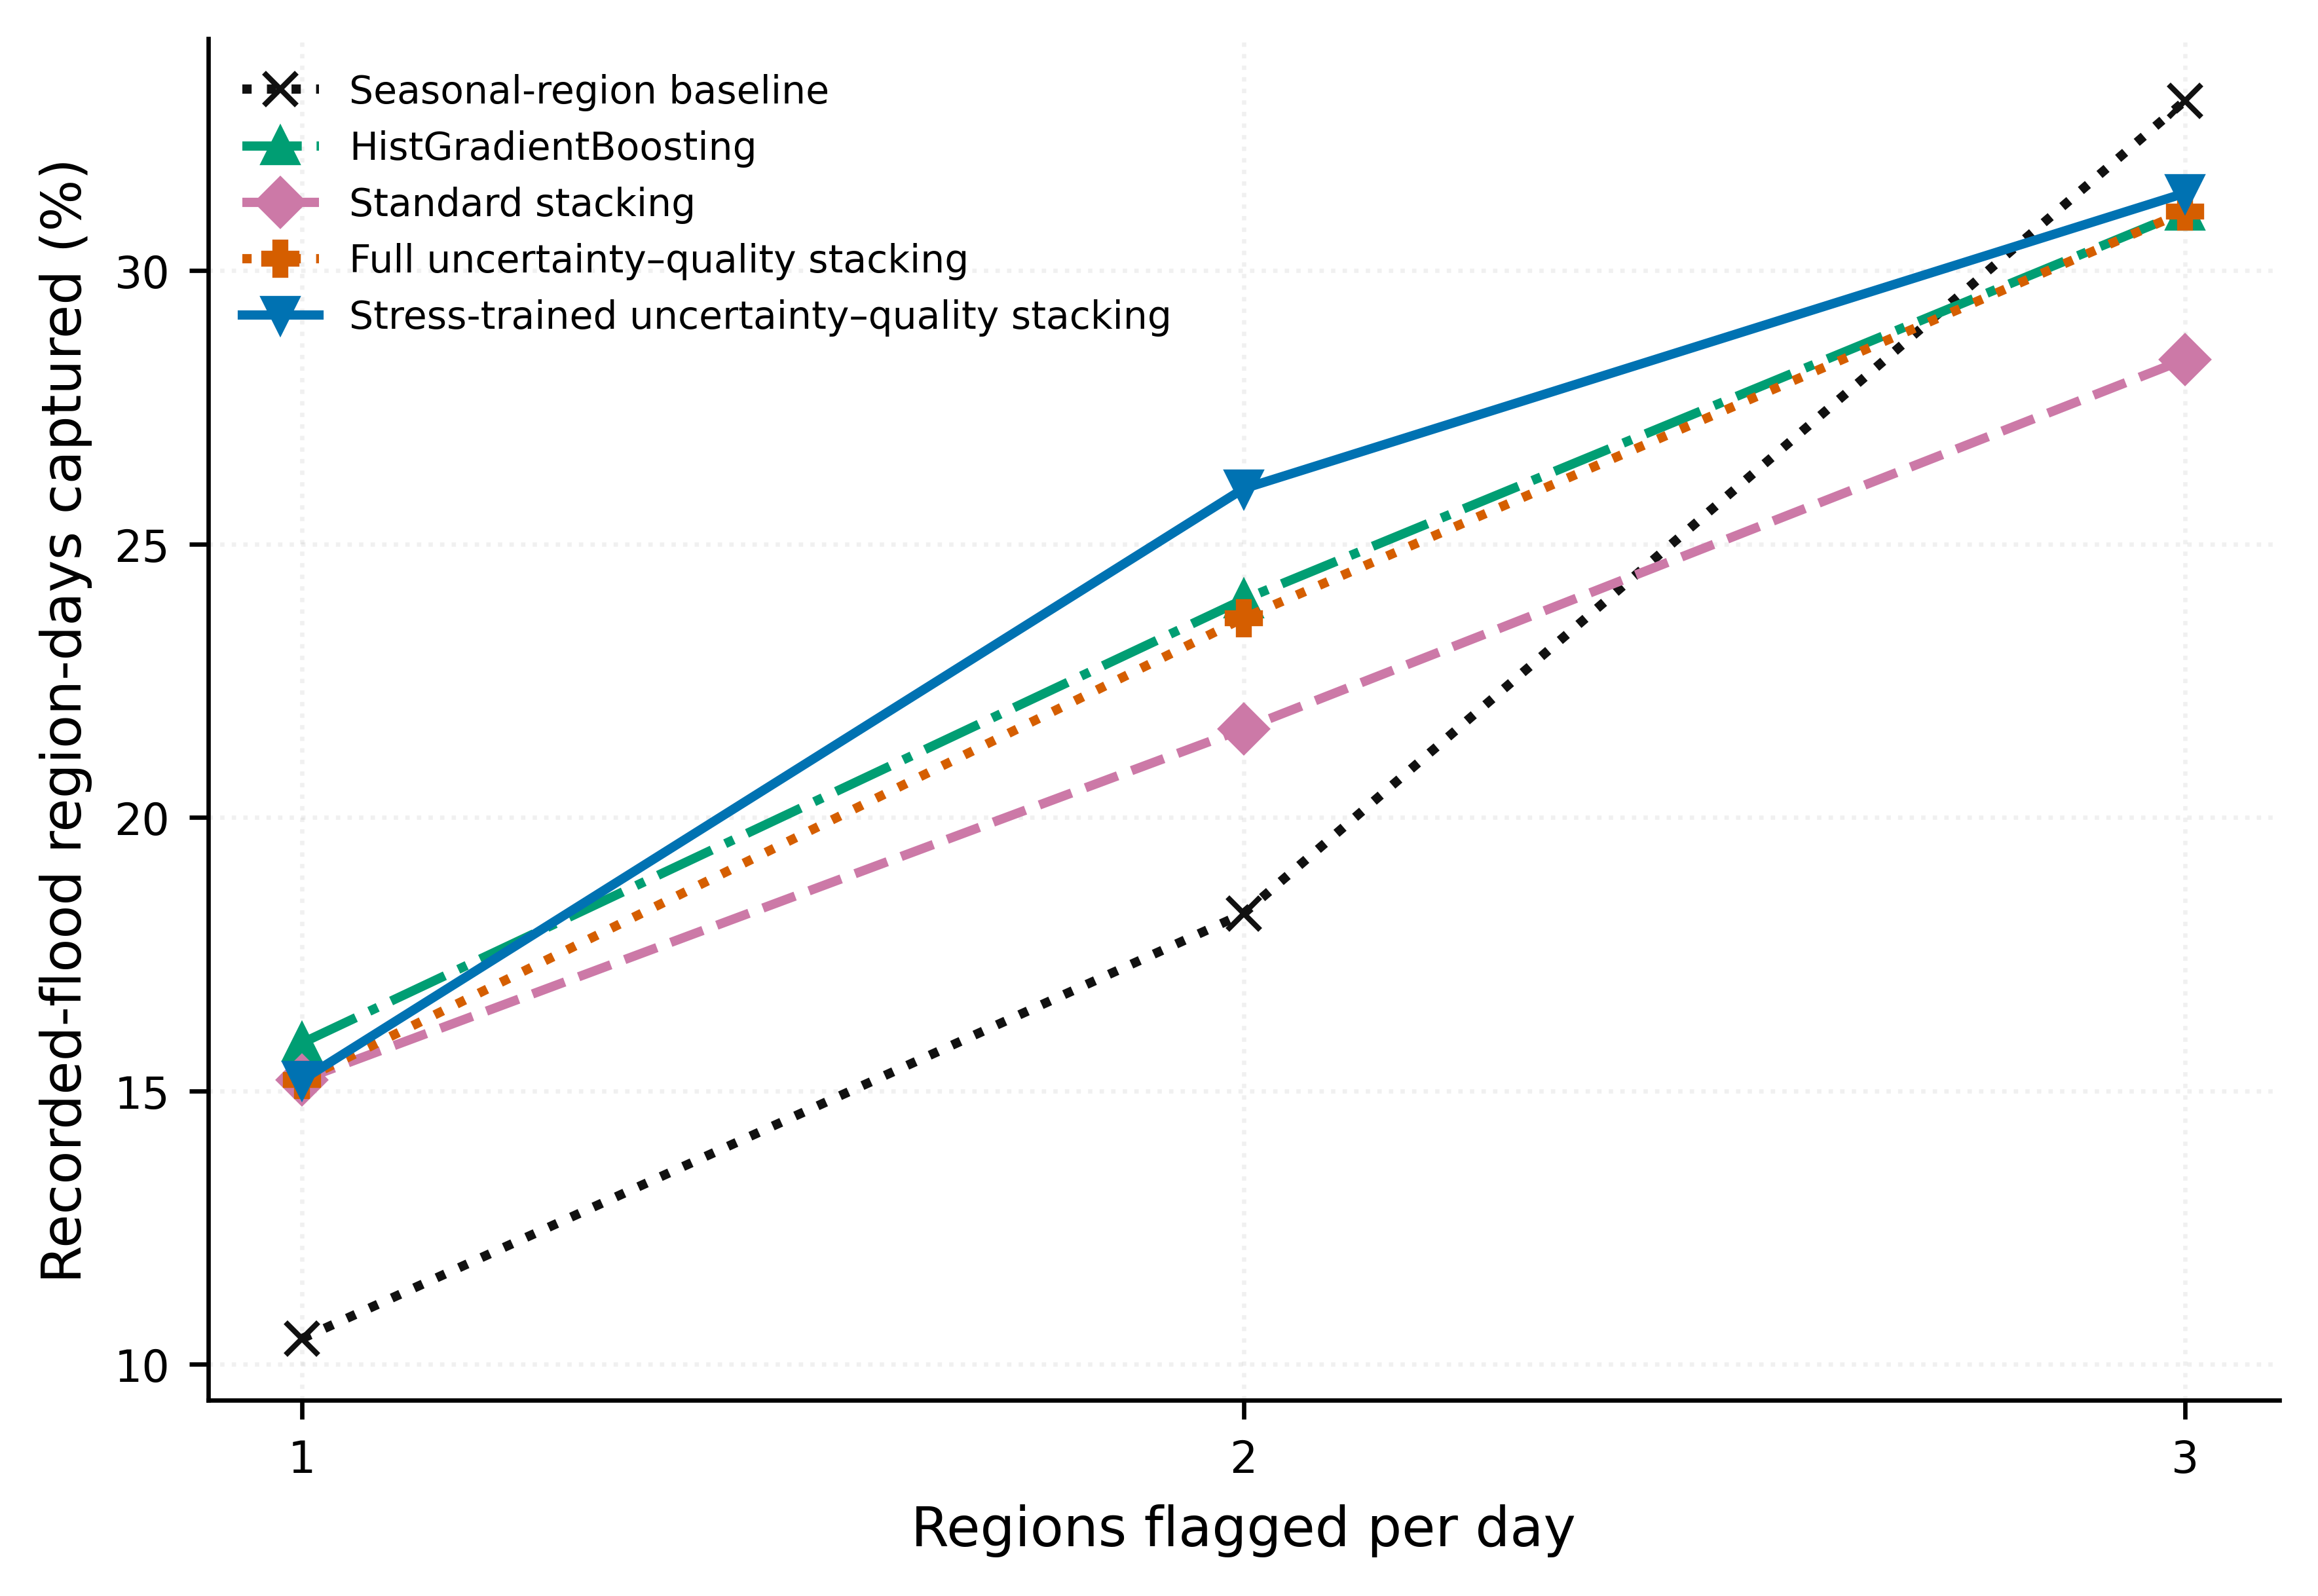

The data file committed next to this chart (first rows):
model, regions_flagged_per_day, days, total_flags, recorded_positive_region_days_detected, false_alerts, precision, recall, lift_vs_prevalence, fraction_of_regions_flagged_per_day, status
Seasonal-region baseline, 1, 365, 365, 31, 334, 0.08493, 0.1047, 2.828, 0.03704, retrospective_capacity_sensitivity_not_o…
Seasonal-region baseline, 2, 365, 730, 54, 676, 0.07397, 0.1824, 2.463, 0.07407, retrospective_capacity_sensitivity_not_o…
Seasonal-region baseline, 3, 365, 1095, 98, 997, 0.0895, 0.3311, 2.98, 0.1111, retrospective_capacity_sensitivity_not_o…
Logistic Regression, 1, 365, 365, 43, 322, 0.1178, 0.1453, 3.922, 0.03704, retrospective_capacity_sensitivity_not_o…
Logistic Regression, 2, 365, 730, 62, 668, 0.08493, 0.2095, 2.828, 0.07407, retrospective_capacity_sensitivity_not_o…
Logistic Regression, 3, 365, 1095, 72, 1023, 0.06575, 0.2432, 2.189, 0.1111, retrospective_capacity_sensitivity_not_o…
Random Forest, 1, 365, 365, 29, 336, 0.07945, 0.09797, 2.645, 0.03704, retrospective_capacity_sensitivity_not_o…
Random Forest, 2, 365, 730, 54, 676, 0.07397, 0.1824, 2.463, 0.07407, retrospective_capacity_sensitivity_not_o…
Random Forest, 3, 365, 1095, 76, 1019, 0.06941, 0.2568, 2.311, 0.1111, retrospective_capacity_sensitivity_not_o…
HistGradientBoosting, 1, 365, 365, 47, 318, 0.1288, 0.1588, 4.287, 0.03704, retrospective_capacity_sensitivity_not_o…
HistGradientBoosting, 2, 365, 730, 71, 659, 0.09726, 0.2399, 3.238, 0.07407, retrospective_capacity_sensitivity_not_o…
HistGradientBoosting, 3, 365, 1095, 92, 1003, 0.08402, 0.3108, 2.797, 0.1111, retrospective_capacity_sensitivity_not_o…
Standard stacking, 1, 365, 365, 45, 320, 0.1233, 0.152, 4.105, 0.03704, retrospective_capacity_sensitivity_not_o…
Standard stacking, 2, 365, 730, 64, 666, 0.08767, 0.2162, 2.919, 0.07407, retrospective_capacity_sensitivity_not_o…
Standard stacking, 3, 365, 1095, 84, 1011, 0.07671, 0.2838, 2.554, 0.1111, retrospective_capacity_sensitivity_not_o…
Uncertainty-only stacking, 1, 365, 365, 44, 321, 0.1205, 0.1486, 4.014, 0.03704, retrospective_capacity_sensitivity_not_o…
Uncertainty-only stacking, 2, 365, 730, 67, 663, 0.09178, 0.2264, 3.056, 0.07407, retrospective_capacity_sensitivity_not_o…
Uncertainty-only stacking, 3, 365, 1095, 89, 1006, 0.08128, 0.3007, 2.706, 0.1111, retrospective_capacity_sensitivity_not_o…
Quality-only stacking, 1, 365, 365, 43, 322, 0.1178, 0.1453, 3.922, 0.03704, retrospective_capacity_sensitivity_not_o…
Quality-only stacking, 2, 365, 730, 63, 667, 0.0863, 0.2128, 2.873, 0.07407, retrospective_capacity_sensitivity_not_o…
Quality-only stacking, 3, 365, 1095, 86, 1009, 0.07854, 0.2905, 2.615, 0.1111, retrospective_capacity_sensitivity_not_o…
Full uncertainty–quality stacking, 1, 365, 365, 45, 320, 0.1233, 0.152, 4.105, 0.03704, retrospective_capacity_sensitivity_not_o…
Full uncertainty–quality stacking, 2, 365, 730, 70, 660, 0.09589, 0.2365, 3.193, 0.07407, retrospective_capacity_sensitivity_not_o…
Full uncertainty–quality stacking, 3, 365, 1095, 92, 1003, 0.08402, 0.3108, 2.797, 0.1111, retrospective_capacity_sensitivity_not_o…
Stress-trained uncertainty–quality stack…, 1, 365, 365, 45, 320, 0.1233, 0.152, 4.105, 0.03704, retrospective_capacity_sensitivity_not_o…
Stress-trained uncertainty–quality stack…, 2, 365, 730, 77, 653, 0.1055, 0.2601, 3.512, 0.07407, retrospective_capacity_sensitivity_not_o…
Stress-trained uncertainty–quality stack…, 3, 365, 1095, 93, 1002, 0.08493, 0.3142, 2.828, 0.1111, retrospective_capacity_sensitivity_not_o…
